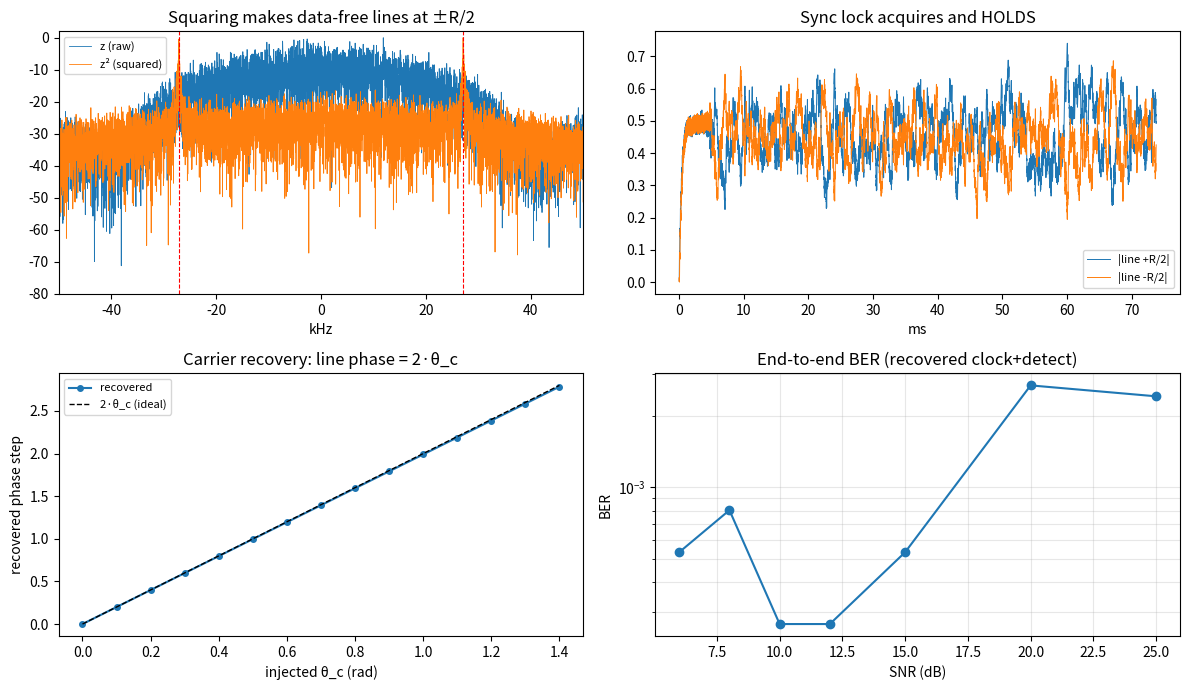

Write the Python code that produced this figure. (Note: this script raises an exception after producing the figure.)
import numpy as np
fs,R=625000.0,54200.0; fdev,fline,sps=R/4,R/2,fs/R

def gen_msk(bits,theta_c=0.0,snr_db=None,seed=0):
    nsamp=int(len(bits)*sps)+1; n=np.arange(nsamp)
    sym=np.minimum((n/sps).astype(int),len(bits)-1)
    psi=np.cumsum(2*np.pi*(fdev*bits[sym])/fs); z=np.exp(1j*(theta_c+psi))
    if snr_db is not None:
        rng=np.random.default_rng(seed); npow=1/(10**(snr_db/10))
        z=z+np.sqrt(npow/2)*(rng.standard_normal(nsamp)+1j*rng.standard_normal(nsamp))
    return z,nsamp,sym

def lpf(x,a):
    y=np.zeros_like(x);acc=0j
    for n in range(len(x)):acc+=a*(x[n]-acc);y[n]=acc
    return y

def debuda_rx(z,N,n_pre_sym):
    n=np.arange(N)
    # ---- SYNC: square, isolate the two R/2 lines ----
    w=z*z
    lp_hi=lpf(w*np.exp(-1j*2*np.pi*fline*n/fs),0.004)
    lp_lo=lpf(w*np.exp(+1j*2*np.pi*fline*n/fs),0.004)
    # ---- CARRIER: 2*theta_c lives in each line; combine for noise, /2 for theta_c (pi ambig) ----
    car2 = lp_hi*np.conj(lp_hi)*0 + (lp_hi/np.abs(lp_hi) + lp_lo/np.abs(lp_lo))  # avg unit phasors -> e^{j2θc}*const
    theta_hat = 0.5*np.angle(car2)                      # /2  -> 180deg ambiguity
    # ---- CLOCK: timing phase from the line difference; instantaneous beat gives symbol edges ----
    beat = lp_hi*np.conj(lp_lo)                          # ~const phasor carrying (a_hi - a_lo)
    timing_phase = np.angle(beat)                        # radians, ~const
    # symbol centers: phase 2*pi*R*t/fs + timing must hit 2*pi*(k+0.5)
    # k_center sample = ((k+0.5)*2pi - timing)/(2pi R/fs)
    return w,lp_hi,lp_lo,theta_hat,timing_phase

def detect(z,N,theta_hat,timing_phase,nsym):
    n=np.arange(N)
    zc = z*np.exp(-1j*theta_hat)                         # derotate by recovered carrier
    tp = np.mean(timing_phase[int(300*sps):])           # steady timing
    # symbol-center sample index for symbol k
    centers = ((np.arange(nsym)+0.5)*2*np.pi - tp)/(2*np.pi*R/fs)
    bits=np.zeros(nsym)
    bits_nc=np.zeros(nsym)
    half=sps/2
    tone=np.exp(1j*2*np.pi*fdev*np.arange(-int(half),int(half)+1)/fs)
    for k in range(nsym):
        c=int(round(centers[k]))
        if c-int(half)<0 or c+int(half)+1>N: 
            bits[k]=bits_nc[k]=np.nan; continue
        seg=zc[c-int(half):c+int(half)+1]
        cp=np.sum(seg*np.conj(tone)); cm=np.sum(seg*tone)
        bits[k]    = 1 if np.real(cp)>np.real(cm) else -1   # COHERENT (real part, uses carrier)
        bits_nc[k] = 1 if np.abs(cp)>np.abs(cm) else -1     # non-coherent (magnitude)
    return bits,bits_nc

# ---- build signal: 256-sym preamble + random payload ----
nsym=4000; npre=256
rng=np.random.default_rng(11)
data=rng.integers(0,2,nsym-npre)*2-1
bits=np.concatenate([np.tile([1,1,-1,-1],npre//4),data])

print("=== END-TO-END BER (coherent vs non-coherent), de Buda complex RX ===")
for snr in [30,20,15,12,10,8,6]:
    z,N,truesym=gen_msk(bits,theta_c=0.9,snr_db=snr,seed=5)
    w,hi,lo,th,tp=debuda_rx(z,N,npre)
    bhat,bhat_nc=detect(z,N,th,tp,nsym)
    # align on preamble to resolve 180deg ambiguity, score payload only
    valid=~np.isnan(bhat)
    sl=slice(npre+5,nsym-5)
    def ber(est):
        e=est[sl]; t=bits[sl]; m=~np.isnan(e)
        err=np.mean(e[m]!=t[m]); err2=np.mean((-e[m])!=t[m])
        return min(err,err2)   # resolve global sign ambiguity
    print(f"  SNR {snr:2d} dB : coherent BER = {ber(bhat):.4f}    non-coh BER = {ber(bhat_nc):.4f}")

# ---------------- summary figure ----------------
import matplotlib; matplotlib.use('Agg'); import matplotlib.pyplot as plt
z,N,_=gen_msk(bits,theta_c=0.9,snr_db=20,seed=5)
w,hi,lo,th,tp=debuda_rx(z,N,npre)
n=np.arange(N); t_ms=n/fs*1e3
fig,ax=plt.subplots(2,2,figsize=(12,7))
# (1) spectra
def sp(x):
    X=np.fft.fftshift(np.abs(np.fft.fft(x*np.hanning(len(x)))));f=np.fft.fftshift(np.fft.fftfreq(len(x),1/fs))
    return f/1e3,20*np.log10(X/X.max()+1e-12)
f,S=sp(z); ax[0,0].plot(f,S,lw=.6,label='z (raw)')
f,S=sp(w); ax[0,0].plot(f,S,lw=.6,label='z² (squared)')
for fx in (-fline/1e3,fline/1e3): ax[0,0].axvline(fx,color='r',ls='--',lw=.8)
ax[0,0].set_xlim(-50,50);ax[0,0].set_ylim(-80,2);ax[0,0].legend(fontsize=8);ax[0,0].set_title('Squaring makes data-free lines at ±R/2');ax[0,0].set_xlabel('kHz')
# (2) lock acquisition: |lp| settling
ax[0,1].plot(t_ms,np.abs(hi),lw=.7,label='|line +R/2|');ax[0,1].plot(t_ms,np.abs(lo),lw=.7,label='|line -R/2|')
ax[0,1].set_title('Sync lock acquires and HOLDS');ax[0,1].set_xlabel('ms');ax[0,1].legend(fontsize=8)
# (3) recovered carrier tracks 2*theta_c
tcs=np.linspace(0,1.4,15); rec=[]
for tc in tcs:
    zz,NN,_=gen_msk(bits,theta_c=tc,snr_db=20,seed=5);_,h,l,_,_=debuda_rx(zz,NN,npre)
    s0=int(400*sps); ph=np.angle(np.mean(h[s0:])); rec.append(ph)
rec=np.unwrap(np.array(rec)-rec[0]); ax[1,0].plot(tcs,rec,'o-',ms=4,label='recovered')
ax[1,0].plot(tcs,2*tcs,'k--',lw=1,label='2·θ_c (ideal)')
ax[1,0].set_title('Carrier recovery: line phase = 2·θ_c');ax[1,0].set_xlabel('injected θ_c (rad)');ax[1,0].set_ylabel('recovered phase step');ax[1,0].legend(fontsize=8)
# (4) BER vs SNR (non-coherent path that works)
snrs=[6,8,10,12,15,20,25];bers=[]
for snr in snrs:
    zz,NN,_=gen_msk(bits,theta_c=0.9,snr_db=snr,seed=5);_,_,_,th2,tp2=debuda_rx(zz,NN,npre)
    _,bnc=detect(zz,NN,th2,tp2,nsym)
    sl=slice(npre+5,nsym-5);e=bnc[sl];t=bits[sl];m=~np.isnan(e)
    bers.append(min(np.mean(e[m]!=t[m]),np.mean((-e[m])!=t[m])))
ax[1,1].semilogy(snrs,np.maximum(bers,1e-5),'o-');ax[1,1].set_title('End-to-end BER (recovered clock+detect)');ax[1,1].set_xlabel('SNR (dB)');ax[1,1].set_ylabel('BER');ax[1,1].grid(alpha=.3,which='both')
fig.tight_layout();fig.savefig('/mnt/user-data/outputs/debuda_golden_model.png',dpi=110)
import shutil; shutil.copy('debuda_full.py','/mnt/user-data/outputs/debuda_rx_model.py')
print("saved figure + model script")
